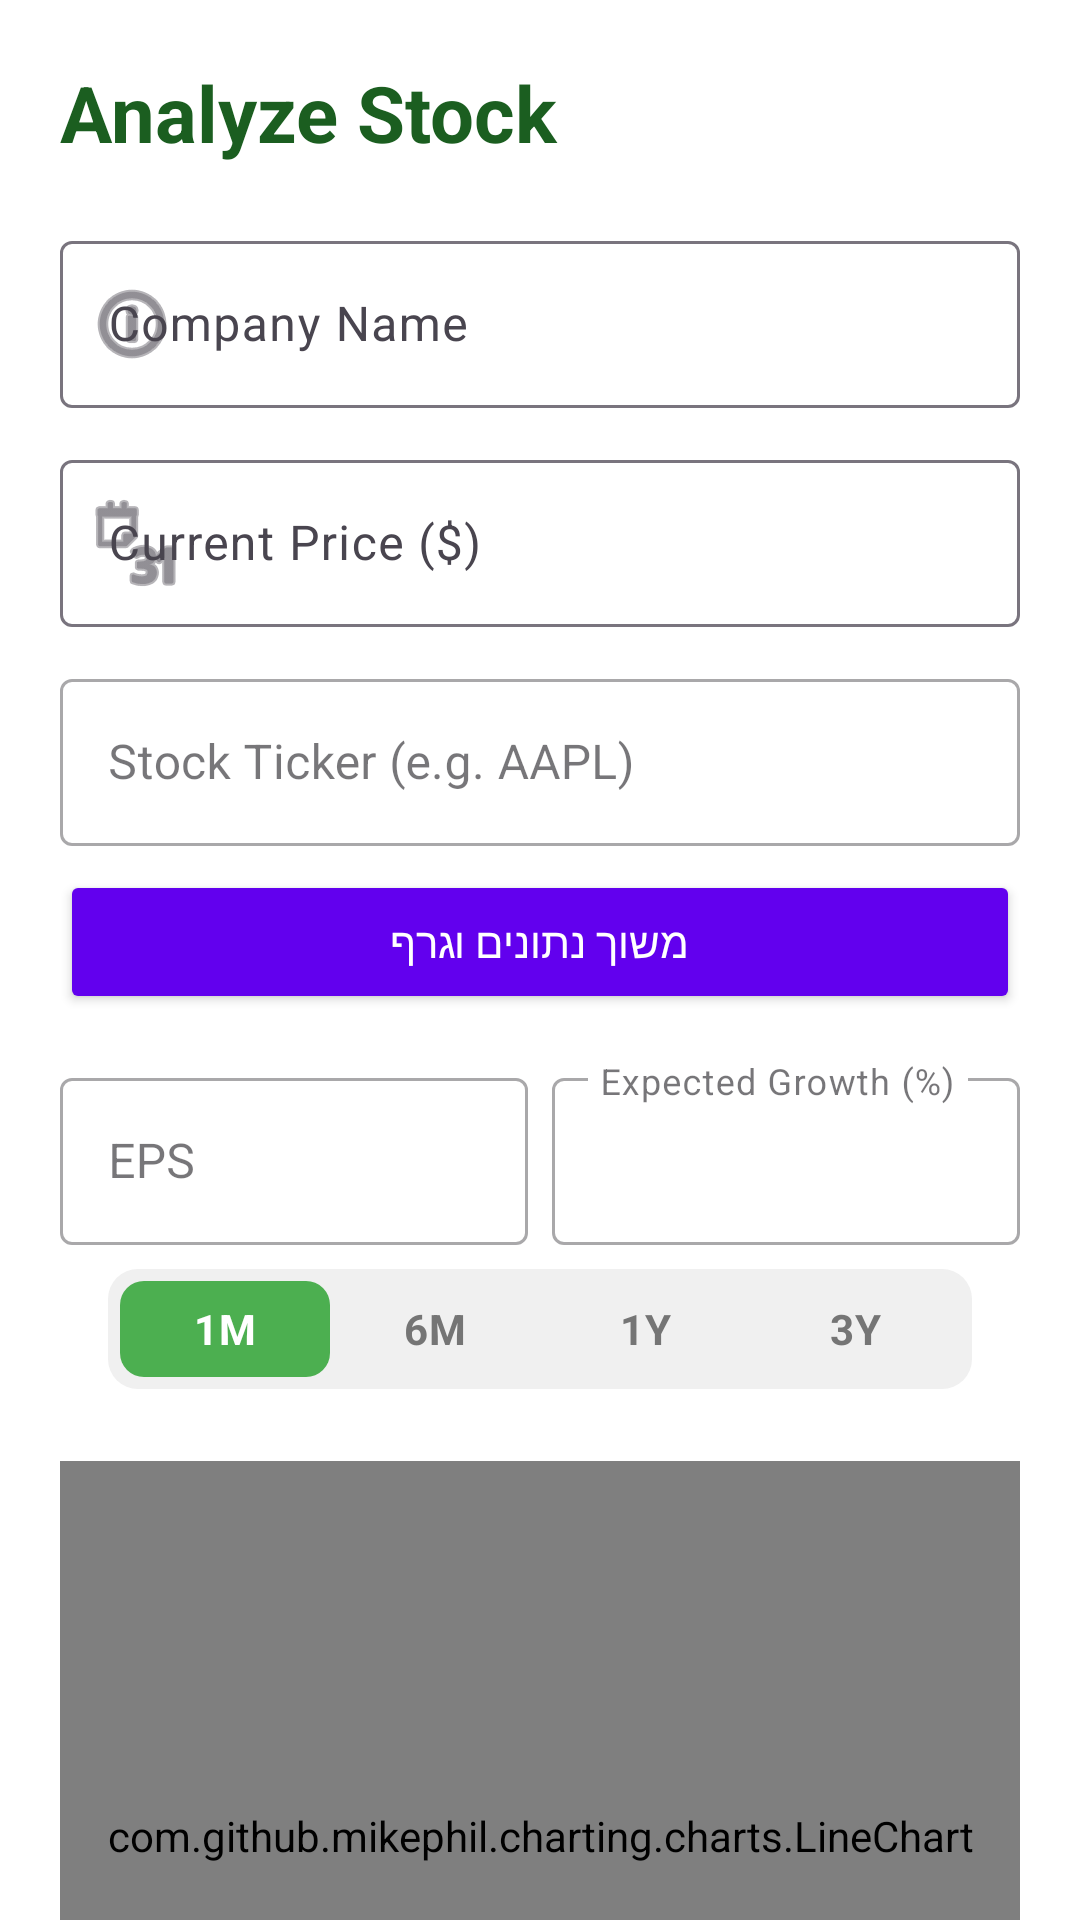

Here is an Android app screen rendered from its layout file. Give the layout XML and the strings, colors and styles it references.
<!-- AndroidManifest.xml: application theme Theme.TheMarginHunter -->
<!-- res/layout/fragment_add_stock.xml -->
<?xml version="1.0" encoding="utf-8"?>
<androidx.core.widget.NestedScrollView xmlns:android="http://schemas.android.com/apk/res/android"
    xmlns:app="http://schemas.android.com/apk/res-auto"
    android:layout_width="match_parent"
    android:layout_height="match_parent"
    android:fillViewport="true"
    android:background="@android:color/white">

    <LinearLayout
        android:layout_width="match_parent"
        android:layout_height="wrap_content"
        android:orientation="vertical"
        android:padding="20dp">

        <TextView
            android:layout_width="wrap_content"
            android:layout_height="wrap_content"
            android:text="Analyze Stock"
            android:textSize="26sp"
            android:textStyle="bold"
            android:layout_marginBottom="20dp"
            android:textColor="#1B5E20"/>

        <com.google.android.material.textfield.TextInputLayout
            android:id="@+id/tilCompanyName"
            android:layout_width="match_parent"
            android:layout_height="wrap_content"
            android:hint="Company Name"
            android:layout_marginBottom="12dp"
            app:startIconDrawable="@android:drawable/ic_menu_info_details">
            <com.google.android.material.textfield.TextInputEditText
                android:id="@+id/etCompanyName"
                android:layout_width="match_parent"
                android:layout_height="wrap_content"
                android:enabled="false" />
        </com.google.android.material.textfield.TextInputLayout>

        <com.google.android.material.textfield.TextInputLayout
            android:id="@+id/tilPrice"
            android:layout_width="match_parent"
            android:layout_height="wrap_content"
            android:hint="Current Price ($)"
            android:layout_marginBottom="12dp"
            app:startIconDrawable="@android:drawable/ic_menu_month">
            <com.google.android.material.textfield.TextInputEditText
                android:id="@+id/etPrice"
                android:layout_width="match_parent"
                android:layout_height="wrap_content"
                android:inputType="numberDecimal"
                android:focusable="false" />
        </com.google.android.material.textfield.TextInputLayout>

        <com.google.android.material.textfield.TextInputLayout
            android:id="@+id/tilTicker"
            style="@style/Widget.MaterialComponents.TextInputLayout.OutlinedBox"
            android:layout_width="match_parent"
            android:layout_height="wrap_content"
            android:hint="Stock Ticker (e.g. AAPL)"
            android:layout_marginBottom="8dp">
            <com.google.android.material.textfield.TextInputEditText
                android:id="@+id/etTicker"
                android:layout_width="match_parent"
                android:layout_height="wrap_content"
                android:inputType="textCapCharacters" />
        </com.google.android.material.textfield.TextInputLayout>

        <Button
            android:id="@+id/btnFetch"
            android:layout_width="match_parent"
            android:layout_height="wrap_content"
            android:text="משוך נתונים וגרף"
            android:backgroundTint="@color/design_default_color_primary"
            android:textColor="@android:color/white"
            android:layout_marginBottom="16dp" />

        <LinearLayout
            android:layout_width="match_parent"
            android:layout_height="wrap_content"
            android:orientation="horizontal"
            android:baselineAligned="false">

            <com.google.android.material.textfield.TextInputLayout
                android:id="@+id/tilEPS"
                style="@style/Widget.MaterialComponents.TextInputLayout.OutlinedBox"
                android:layout_width="0dp"
                android:layout_weight="1"
                android:layout_height="wrap_content"
                android:hint="EPS"
                android:layout_marginEnd="4dp">
                <com.google.android.material.textfield.TextInputEditText
                    android:id="@+id/etEPS"
                    android:layout_width="match_parent"
                    android:layout_height="wrap_content"
                    android:focusable="false" />
            </com.google.android.material.textfield.TextInputLayout>

            <com.google.android.material.textfield.TextInputLayout
                android:id="@+id/tilGrowth"
                style="@style/Widget.MaterialComponents.TextInputLayout.OutlinedBox"
                android:layout_width="0dp"
                android:layout_weight="1"
                android:layout_height="wrap_content"
                android:hint="Expected Growth (%)"
                app:hintEnabled="true"
                app:expandedHintEnabled="false"
                android:layout_marginStart="4dp">
                <com.google.android.material.textfield.TextInputEditText
                    android:id="@+id/etGrowth"
                    android:layout_width="match_parent"
                    android:layout_height="wrap_content"
                    android:inputType="numberDecimal" />
            </com.google.android.material.textfield.TextInputLayout>
        </LinearLayout>
        <RadioGroup
            android:id="@+id/chart_range_group"
            android:layout_width="match_parent"
            android:layout_height="40dp"
            android:orientation="horizontal"
            android:background="@drawable/bg_radiogroup_pill"
            android:padding="4dp"
            android:layout_marginHorizontal="16dp"
            android:layout_marginTop="8dp"
            android:layout_marginBottom="8dp">

            <RadioButton
                android:id="@+id/btn_1m"
                android:layout_width="0dp"
                android:layout_height="match_parent"
                android:layout_weight="1"
                android:button="@null"
                android:background="@drawable/bg_tab_selector"
                android:textColor="@color/text_tab_selector"
                android:text="1M"
                android:textStyle="bold"
                android:gravity="center"
                android:checked="true"/>

            <RadioButton
                android:id="@+id/btn_6m"
                android:layout_width="0dp"
                android:layout_height="match_parent"
                android:layout_weight="1"
                android:button="@null"
                android:background="@drawable/bg_tab_selector"
                android:textColor="@color/text_tab_selector"
                android:text="6M"
                android:textStyle="bold"
                android:gravity="center"/>

            <RadioButton
                android:id="@+id/btn_1y"
                android:layout_width="0dp"
                android:layout_height="match_parent"
                android:layout_weight="1"
                android:button="@null"
                android:background="@drawable/bg_tab_selector"
                android:textColor="@color/text_tab_selector"
                android:text="1Y"
                android:textStyle="bold"
                android:gravity="center"/>

            <RadioButton
                android:id="@+id/btn_3y"
                android:layout_width="0dp"
                android:layout_height="match_parent"
                android:layout_weight="1"
                android:button="@null"
                android:background="@drawable/bg_tab_selector"
                android:textColor="@color/text_tab_selector"
                android:text="3Y"
                android:textStyle="bold"
                android:gravity="center"/>
        </RadioGroup>
        <com.github.mikephil.charting.charts.LineChart
            android:id="@+id/lineChart"
            android:layout_width="match_parent"
            android:layout_height="250dp"
            android:layout_marginTop="16dp" />

        <TextView
            android:id="@+id/tvIntrinsicValueResult"
            android:layout_width="match_parent"
            android:layout_height="wrap_content"
            android:text="Intrinsic Value: --"
            android:textSize="22sp"
            android:textStyle="bold"
            android:gravity="center"
            android:layout_marginTop="20dp"
            android:textColor="#333333"/>

        <Button
            android:id="@+id/btnSaveStock"
            android:layout_width="match_parent"
            android:layout_height="60dp"
            android:text="Add to Watchlist"
            android:layout_marginTop="16dp"
            android:backgroundTint="#2E7D32"
            android:layout_marginBottom="40dp"/> </LinearLayout>
</androidx.core.widget.NestedScrollView>
<!-- resources referenced by this layout -->
<resources>
  <!-- drawable bg_radiogroup_pill (drawable) -->
  <?xml version="1.0" encoding="utf-8"?>
  <shape xmlns:android="http://schemas.android.com/apk/res/android" android:shape="rectangle">
      <solid android:color="#F0F0F0" /> <corners android:radius="10dp" />
  </shape>
  <!-- drawable bg_tab_selector (drawable) -->
  <?xml version="1.0" encoding="utf-8"?>
  <selector xmlns:android="http://schemas.android.com/apk/res/android">
      <item android:state_checked="true">
          <shape android:shape="rectangle">
              <solid android:color="#4CAF50" />
              <corners android:radius="8dp" />
          </shape>
      </item>
  
      <item>
          <shape android:shape="rectangle">
              <solid android:color="@android:color/transparent" />
              <corners android:radius="8dp" />
          </shape>
      </item>
  </selector>
  <style name="Theme.TheMarginHunter" parent="Base.Theme.TheMarginHunter" />
  <style name="Base.Theme.TheMarginHunter" parent="Theme.Material3.DayNight.NoActionBar">
          
          
      </style>
</resources>
